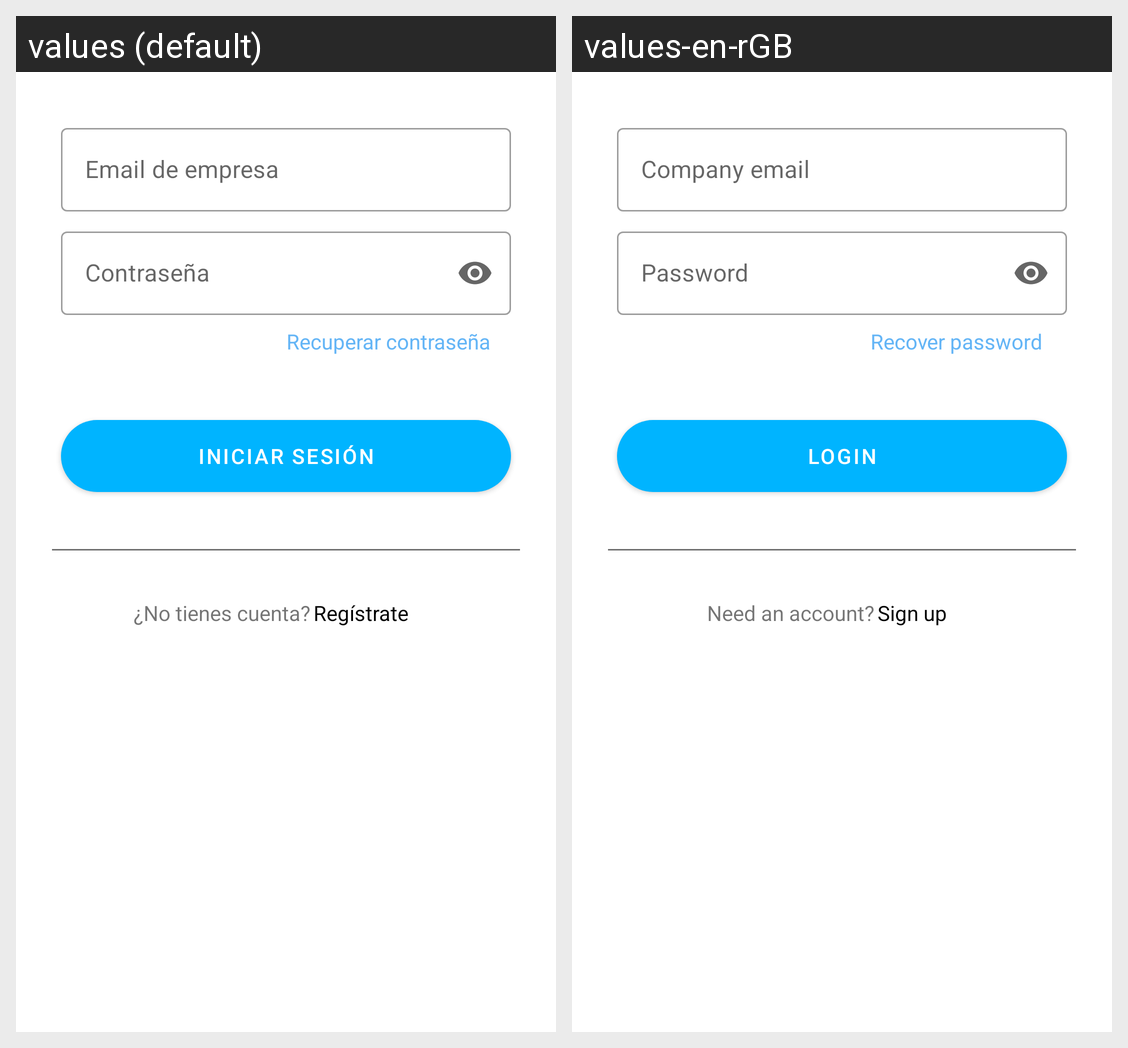

Locale-by-locale string values for the Android screen shown in this grid:
Android screen res/layout/fragment_empresa_login.xml rendered under 2 locales, left to right: values (default), values-en-rGB. Device: Nexus 5 (rendered at 1080×1920; each locale shown at half size, 540×960, under a caption strip naming it); theme Theme.Taskjects.
Strings drawn on this screen, with the default value and each locale's value (text and hints the layout hard-codes, and strings that could not be matched under every locale, appear in the picture but are not listed):

emailEmpresa
  values: Email de empresa
  values-en-rGB: Company email

contrasenia
  values: Contraseña
  values-en-rGB: Password

recuperar_contrasenia
  values: Recuperar contraseña
  values-en-rGB: Recover password

iniciar_sesion
  values: Iniciar sesión
  values-en-rGB: Login

no_tienes_cuenta
  values: ¿No tienes cuenta?
  values-en-rGB: Need an account?

registrate
  values: Regístrate
  values-en-rGB: Sign up
